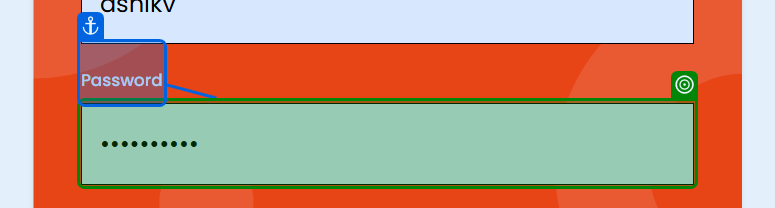
Task: Test Automation Project
Workflow: TC01_Login

Step 1: type [Password] into the text box 'Password' in window 'UiBank-Login' (msedge.exe)

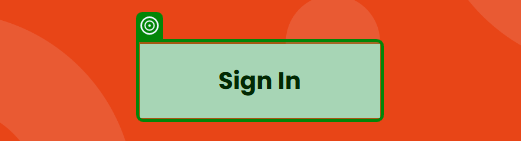
Step 2: click on the button in window 'UiBank-Login' (msedge.exe)

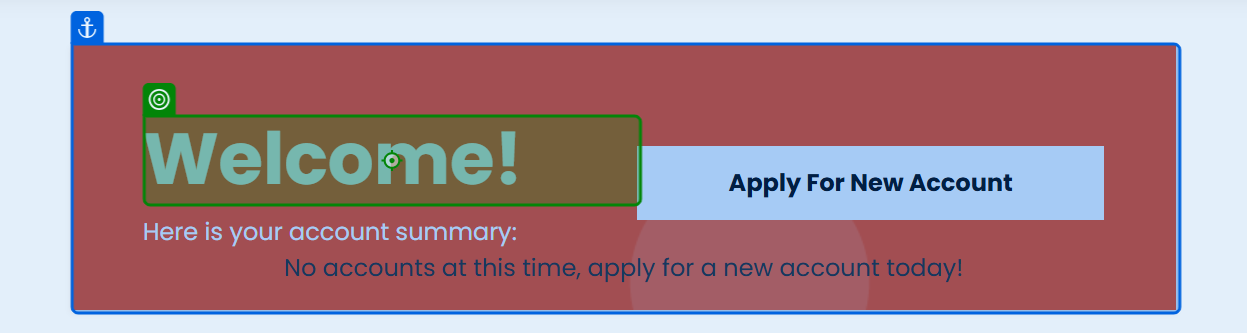
Step 3: get-text from the heading in window 'UiBank - Accounts' (msedge.exe)
